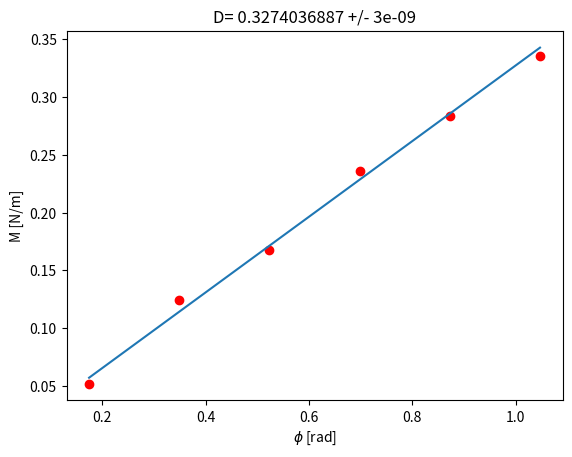

Source code (Python):
#Napišite program linregress.py za određivanje modula torzije Dt aluminijske šipke ako znamo da vrijedi
#M = Dt · φ. Parametri su nam zadani kao M = [0.052, 0.124, 0.168, 0.236, 0.284, 0.336] Nm,
#φ = [0.1745, 0.3491, 0.5236, 0.6981, 0.8727, 1.0472] rad. 
import numpy as np
import matplotlib.pyplot as plt

M = [0.052, 0.124, 0.168, 0.236, 0.284, 0.336]
fi = [0.1745, 0.3491, 0.5236, 0.6981, 0.8727, 1.0472]
lista=[]
for i in range(len(M)):
    for j in range(len(M)):
        a=M[i]*fi[j]
        lista.append(a) #lista svih mogucih komb xy

#sred vrijedn x (kut)       
x=0
for el in fi:
    x+=el
sred_fi=x/len(fi)

#sred vrijednost umnoska xy
b=0        
for el in lista:
    b+=el
sred=b/(len(lista))

modul= sred/((sred_fi)**2)

c=0
for ell in M:
    c+=ell
sred_y=c/(len(M))

greska= np.sqrt((1/len(M)) * ( (sred_y**2 / sred_fi**2) - modul**2 ))

plt.scatter(fi, M, color = 'red')
plt.plot(np.asarray(fi), np.asarray(fi)*modul)
plt.xlabel('$\phi$ [rad]')
plt.ylabel('M [N/m]')
plt.title('D= {} +/- {}'.format(round(modul, 10),round(greska, 10)))
plt.show()



